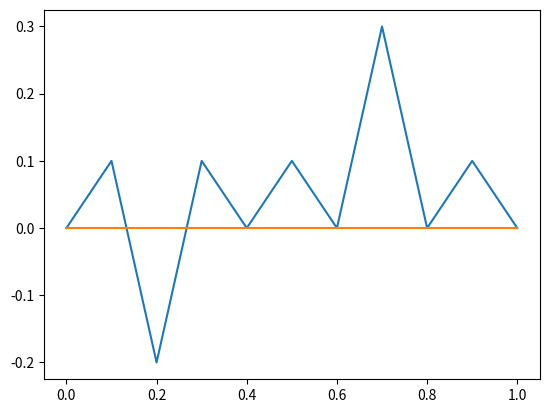

The matplotlib source for this figure:
from __future__ import division
import numpy as np
import matplotlib.pyplot as plt
import matplotlib.axes as axes


gamma = 1
length = 1
delta_x = .1
delta_t = .01
mu = (gamma*delta_t)/delta_x**2
n = int(length/delta_x)

alpha = 0
beta = 0

time = 2

def main():
	A = np.zeros((n-1, n-1))

	for i in range(n-1):
		A[i,i] = 1-2*mu

	for i in range(n-2):
		A[i,i+1] = mu
		A[i+1,i] = mu

	print(A)

	xvals = np.zeros(n-1)

	for i in range(n-1):
		xvals[i] = (i+1)*delta_x
	print("Xvals")
	print(xvals)

	u0 = np.zeros(n-1)

	for i in range(n-1):
		u0[i] = initialConditions2((i+1)*delta_x)

	print(u0)

	b = np.zeros(n-1)

	b[0] = mu*alpha
	b[n-2] = mu*beta

	print(b)

	ut = u0

	t = time
	while(t > 0):
		ut = np.add(np.matmul(A, np.transpose(ut)), np.transpose(b))
		t = t - 1


	#u1 = np.add(np.matmul(A, np.transpose(u0)), np.transpose(b))

	#print(u1)

	#u2 = np.add(np.matmul(A, np.transpose(u1)), np.transpose(b))

	#print(u2)

	#plt.plot(xvals, u2)
	#plt.show()

	plotGraph(ut, xvals)

def plotGraph(u, xvals):
	y = np.zeros(n+1)
	y[0] = alpha
	y[n] = beta

	x = np.zeros(n+1)
	x[0] = 0
	x[n] = length

	for i in range(n-1):
		x[i+1] = xvals[i]
		y[i+1] = u[i]

	print(x)
	print(y)


	plt.plot(x, y)
	plt.plot(x, np.zeros(n+1))

	plt.show()


def initialConditions2(x):
	if x < 0:
		return null
	elif x < 1/5:
		return -x
	elif x < 7/10:
		return x - 2/5
	elif x <= 1:
		return 1-x
	else:
		return null

def initialConditions(x):
	return -x**2+2*x

#def printSolution(xvals, ut):

if __name__ == "__main__":
	main()

